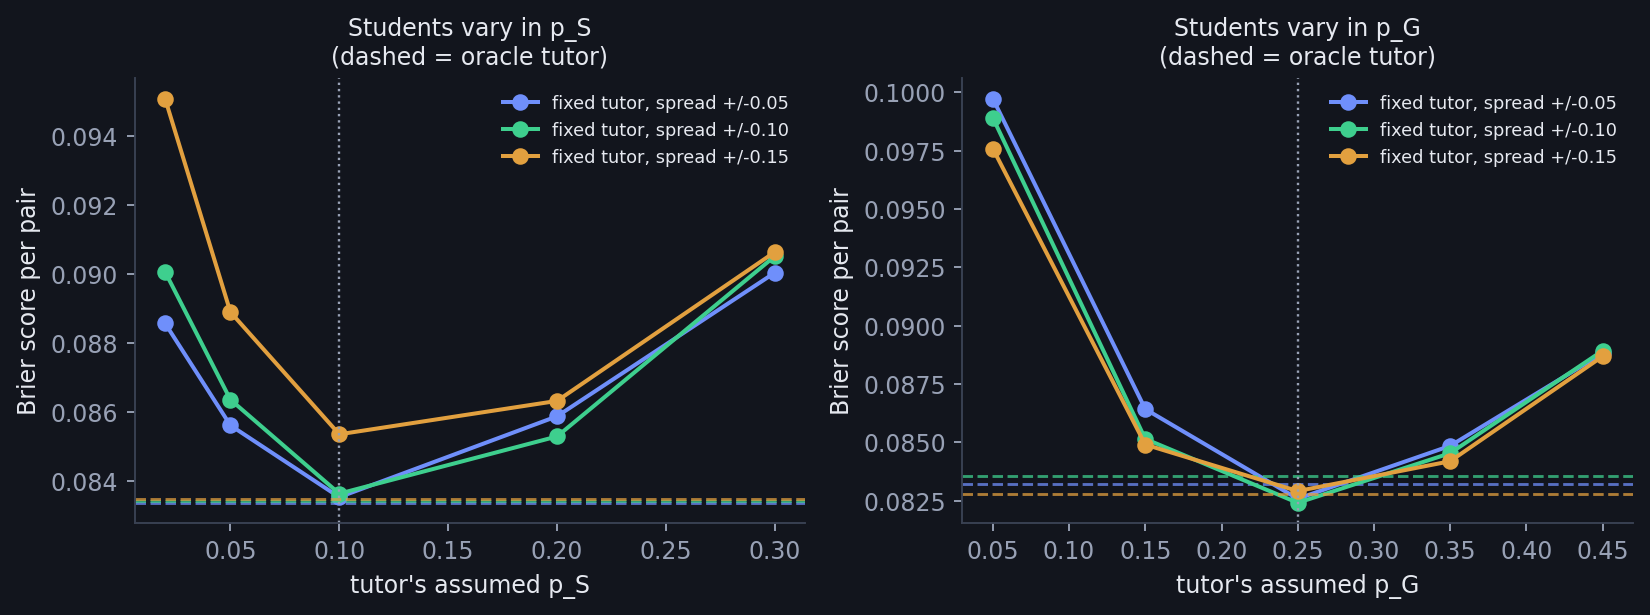

The file beside this chart, header and first rows:
parameter, spread, tutor_arm, tutor_value, n_learners, mae, brier, calib_mean_belief, calib_frac_known, calib_gap, abs_calib_gap, calib_gap_ci95, n_declared, false_alarm_rate, delay_on_concept_mean
p_S, 0.05, fixed, 0.02, 600, 0.1739, 0.08857, 0.7486, 0.7779, 0.0293, 0.0293, 0.003707, 4800, 0.03042, 3.283
p_S, 0.05, fixed, 0.05, 600, 0.1699, 0.08562, 0.76, 0.772, 0.01203, 0.01203, 0.003506, 4800, 0.04292, 3.027
p_S, 0.05, fixed, 0.1, 600, 0.1671, 0.08354, 0.7751, 0.7748, -0.0002923, 0.0002923, 0.003692, 4800, 0.04354, 3.008
p_S, 0.05, fixed, 0.2, 600, 0.1703, 0.08588, 0.7956, 0.7751, -0.02049, 0.02049, 0.004255, 4800, 0.05833, 2.855
p_S, 0.05, fixed, 0.3, 600, 0.1751, 0.09004, 0.8132, 0.7776, -0.03561, 0.03561, 0.004541, 4800, 0.06292, 2.795
p_S, 0.05, oracle, , 600, 0.167, 0.08338, 0.7742, 0.7737, -0.0005399, 0.0005399, 0.003568, 4800, 0.04437, 2.998
p_S, 0.1, fixed, 0.02, 600, 0.1762, 0.09006, 0.7466, 0.7783, 0.0317, 0.0317, 0.003921, 4800, 0.03104, 3.318
p_S, 0.1, fixed, 0.05, 600, 0.1714, 0.08636, 0.7581, 0.7736, 0.01541, 0.01541, 0.003794, 4800, 0.04208, 3.049
p_S, 0.1, fixed, 0.1, 600, 0.1679, 0.08364, 0.7735, 0.7748, 0.001268, 0.001268, 0.003895, 4800, 0.04333, 3.023
p_S, 0.1, fixed, 0.2, 600, 0.17, 0.0853, 0.7952, 0.7759, -0.01931, 0.01931, 0.004552, 4800, 0.05708, 2.859
p_S, 0.1, fixed, 0.3, 600, 0.1758, 0.09052, 0.813, 0.7773, -0.03562, 0.03562, 0.004766, 4800, 0.0625, 2.808
p_S, 0.1, oracle, , 600, 0.167, 0.08342, 0.7741, 0.7719, -0.002242, 0.002242, 0.003615, 4800, 0.04354, 2.987
p_S, 0.15, fixed, 0.02, 600, 0.1842, 0.09508, 0.738, 0.7755, 0.03746, 0.03746, 0.005366, 4800, 0.03125, 3.409
p_S, 0.15, fixed, 0.05, 600, 0.1757, 0.0889, 0.7542, 0.7747, 0.0205, 0.0205, 0.004451, 4800, 0.04125, 3.109
p_S, 0.15, fixed, 0.1, 600, 0.171, 0.08536, 0.7701, 0.7752, 0.00505, 0.00505, 0.004235, 4800, 0.04312, 3.08
p_S, 0.15, fixed, 0.2, 600, 0.1723, 0.08633, 0.7925, 0.7768, -0.0157, 0.0157, 0.004434, 4800, 0.05542, 2.929
p_S, 0.15, fixed, 0.3, 600, 0.1773, 0.09064, 0.8106, 0.7781, -0.0325, 0.0325, 0.004733, 4800, 0.05937, 2.868
p_S, 0.15, oracle, , 600, 0.1673, 0.08347, 0.7749, 0.7757, 0.0008016, 0.0008016, 0.003686, 4800, 0.04021, 3.044
p_G, 0.05, fixed, 0.05, 600, 0.152, 0.09972, 0.8404, 0.7764, -0.06402, 0.06402, 0.004719, 4800, 0.1858, 1.828
p_G, 0.05, fixed, 0.15, 600, 0.1569, 0.08642, 0.8019, 0.7772, -0.02476, 0.02476, 0.003905, 4800, 0.1206, 2.092
p_G, 0.05, fixed, 0.25, 600, 0.1661, 0.08258, 0.7751, 0.777, 0.00193, 0.00193, 0.003738, 4800, 0.04188, 3.017
p_G, 0.05, fixed, 0.35, 600, 0.1801, 0.08485, 0.7542, 0.779, 0.02476, 0.02476, 0.003608, 4800, 0.03062, 3.278
p_G, 0.05, fixed, 0.45, 600, 0.1979, 0.08881, 0.7333, 0.7814, 0.0481, 0.0481, 0.003556, 4800, 0.009792, 4.349
p_G, 0.05, oracle, , 600, 0.1667, 0.08322, 0.7745, 0.7758, 0.001279, 0.001279, 0.003758, 4800, 0.05333, 2.878
p_G, 0.1, fixed, 0.05, 600, 0.1515, 0.0989, 0.8381, 0.7758, -0.06225, 0.06225, 0.004575, 4800, 0.1733, 1.834
p_G, 0.1, fixed, 0.15, 600, 0.1555, 0.08515, 0.8011, 0.7777, -0.02342, 0.02342, 0.003862, 4800, 0.1215, 2.094
p_G, 0.1, fixed, 0.25, 600, 0.1653, 0.08241, 0.776, 0.7782, 0.002196, 0.002196, 0.003681, 4800, 0.04375, 3.029
p_G, 0.1, fixed, 0.35, 600, 0.1795, 0.08453, 0.7545, 0.7802, 0.02567, 0.02567, 0.003691, 4800, 0.03292, 3.282
p_G, 0.1, fixed, 0.45, 600, 0.1976, 0.08892, 0.733, 0.7803, 0.04731, 0.04731, 0.003395, 4799, 0.01167, 4.338
p_G, 0.1, oracle, , 600, 0.1673, 0.08355, 0.7731, 0.7731, -8.689720398802336e-07, 8.689720398802336e-07, 0.003856, 4800, 0.05729, 2.795
p_G, 0.15, fixed, 0.05, 600, 0.1496, 0.09758, 0.8388, 0.7781, -0.06071, 0.06071, 0.004779, 4800, 0.1683, 1.834
p_G, 0.15, fixed, 0.15, 600, 0.1544, 0.0849, 0.802, 0.7793, -0.02273, 0.02273, 0.004275, 4800, 0.1171, 2.09
p_G, 0.15, fixed, 0.25, 600, 0.1651, 0.08291, 0.7776, 0.781, 0.003381, 0.003381, 0.003944, 4800, 0.04562, 3.046
p_G, 0.15, fixed, 0.35, 600, 0.1786, 0.08419, 0.7554, 0.7819, 0.02653, 0.02653, 0.003347, 4800, 0.03396, 3.287
p_G, 0.15, fixed, 0.45, 600, 0.1968, 0.08868, 0.734, 0.7824, 0.04839, 0.04839, 0.003647, 4799, 0.01146, 4.342
p_G, 0.15, oracle, , 600, 0.1664, 0.08277, 0.7724, 0.7726, 0.0002111, 0.0002111, 0.003503, 4800, 0.05146, 2.761
